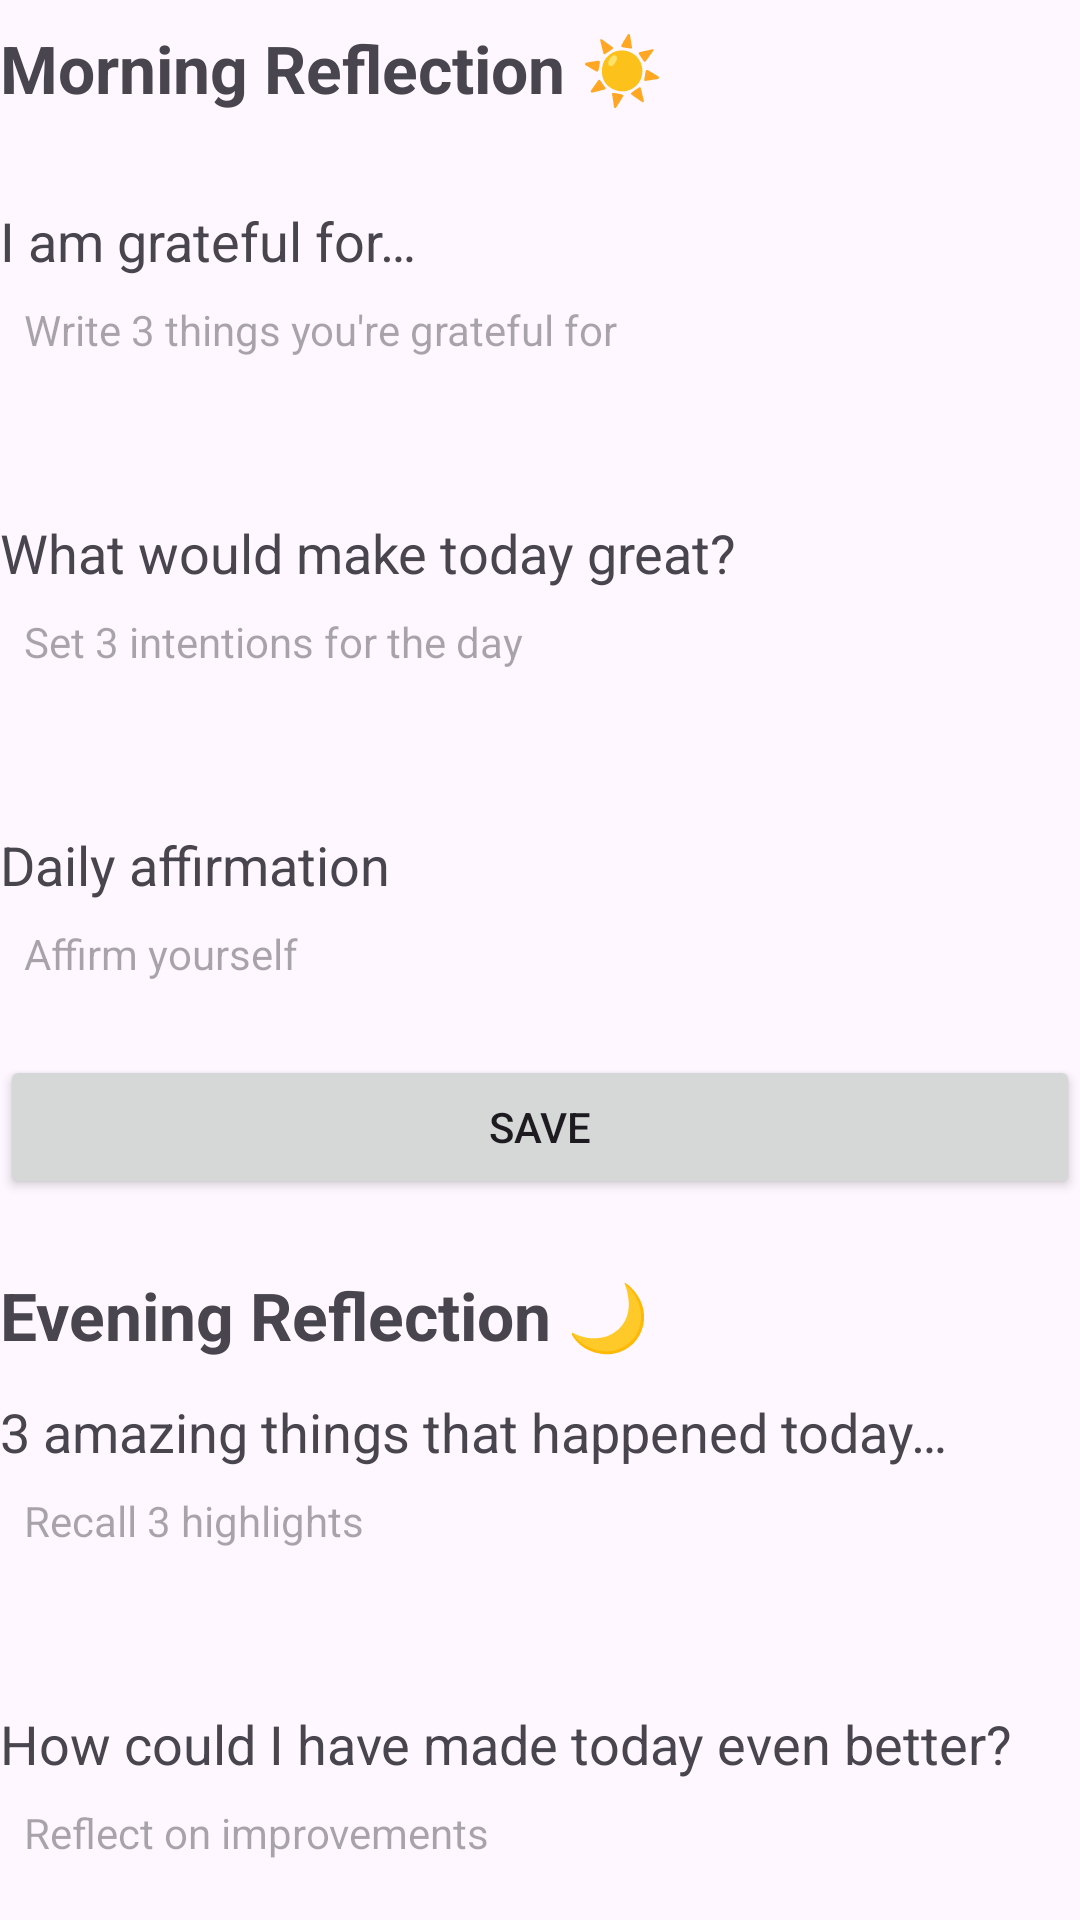

Android layout source for this screen:
<!-- AndroidManifest.xml: application theme Theme.FiveMinuteJournal -->
<!-- res/layout/all_entries_view.xml -->
<?xml version="1.0" encoding="utf-8"?>
<androidx.core.widget.NestedScrollView xmlns:android="http://schemas.android.com/apk/res/android"
    xmlns:tools="http://schemas.android.com/tools"
    android:layout_width="match_parent"
    android:layout_height="match_parent"
    tools:context=".PreviousJournalEntry">

    <LinearLayout
        android:layout_width="match_parent"
        android:layout_height="wrap_content"
        android:orientation="vertical">

        <LinearLayout
            android:id="@+id/morning_layout"
            android:layout_width="match_parent"
            android:layout_height="wrap_content"
            android:orientation="vertical">
            
            <TextView
                android:id="@+id/morning_title"
                android:layout_width="wrap_content"
                android:layout_height="wrap_content"
                android:layout_marginTop="8dp"
                android:minHeight="48dp"
                android:text="@string/morning_reflection_text"
                android:textSize="22sp"
                android:textStyle="bold" />

            
            <TextView
                android:layout_width="wrap_content"
                android:layout_height="wrap_content"
                android:layout_marginTop="12dp"
                android:text="@string/gratitude_label"
                android:textSize="18sp" />

            <TextView
                android:id="@+id/gratitude_text"
                android:layout_width="match_parent"
                android:layout_height="wrap_content"
                android:gravity="top"
                android:hint="@string/gratitude_text"
                android:importantForAutofill="no"
                android:inputType="textMultiLine"
                android:minLines="3"
                android:padding="8dp" />

            
            <TextView
                android:layout_width="wrap_content"
                android:layout_height="wrap_content"
                android:layout_marginTop="12dp"
                android:text="@string/today_label"
                android:textSize="18sp" />

            <TextView
                android:id="@+id/today_great_text"
                android:layout_width="match_parent"
                android:layout_height="wrap_content"
                android:autofillHints=""
                android:gravity="top"
                android:hint="@string/intentions_text"
                android:inputType="textMultiLine"
                android:minLines="3"
                android:padding="8dp" />

            
            <TextView
                android:layout_width="wrap_content"
                android:layout_height="wrap_content"
                android:layout_marginTop="12dp"
                android:text="@string/affirmation_label"
                android:textSize="18sp" />

            <TextView
                android:id="@+id/affirmation_text"
                android:layout_width="match_parent"
                android:layout_height="wrap_content"
                android:gravity="top"
                android:hint="@string/affirmations_text"
                android:importantForAutofill="no"
                android:inputType="textMultiLine"
                android:minLines="2"
                android:padding="8dp" />
            <Button
                android:id="@+id/saveMorning"
                android:layout_width="match_parent"
                android:layout_height="wrap_content"
                android:text="@string/save_text" />
        </LinearLayout>

        <LinearLayout
            android:id="@+id/evening_layout"
            android:layout_width="match_parent"
            android:layout_height="wrap_content"
            android:orientation="vertical">
            

            <TextView
                android:id="@+id/evening_title"
                android:layout_width="wrap_content"
                android:layout_height="wrap_content"
                android:layout_marginTop="24dp"
                android:text="@string/evening_reflection_text"
                android:textSize="22sp"
                android:textStyle="bold" />

            
            <TextView
                android:layout_width="wrap_content"
                android:layout_height="wrap_content"
                android:layout_marginTop="12dp"
                android:text="@string/amazing_label"
                android:textSize="18sp" />

            <TextView
                android:id="@+id/amazing_things_text"
                android:layout_width="match_parent"
                android:layout_height="wrap_content"
                android:gravity="top"
                android:hint="@string/amazing_text"
                android:importantForAutofill="no"
                android:inputType="textMultiLine"
                android:minLines="3"
                android:padding="8dp" />

            
            <TextView
                android:layout_width="wrap_content"
                android:layout_height="wrap_content"
                android:layout_marginTop="12dp"
                android:text="@string/improvement_label"
                android:textSize="18sp" />

            <TextView
                android:id="@+id/better_today_text"
                android:layout_width="match_parent"
                android:layout_height="wrap_content"
                android:gravity="top"
                android:hint="@string/improvement_text"
                android:importantForAutofill="no"
                android:inputType="textMultiLine"
                android:minLines="2"
                android:padding="8dp" />

            <Button
                android:id="@+id/saveEvening"
                android:layout_width="match_parent"
                android:layout_height="wrap_content"
                android:text="@string/save_text" />

        </LinearLayout>
    </LinearLayout>
</androidx.core.widget.NestedScrollView>
<!-- resources referenced by this layout -->
<resources>
  <string name="affirmation_label">Daily affirmation</string>
  <string name="affirmations_text">Affirm yourself</string>
  <string name="amazing_label">3 amazing things that happened today…</string>
  <string name="amazing_text">Recall 3 highlights</string>
  <string name="evening_reflection_text">Evening Reflection 🌙</string>
  <string name="gratitude_label">I am grateful for…</string>
  <string name="gratitude_text">Write 3 things you\'re grateful for</string>
  <string name="improvement_label">How could I have made today even better?</string>
  <string name="improvement_text">Reflect on improvements</string>
  <string name="intentions_text">Set 3 intentions for the day</string>
  <string name="morning_reflection_text">Morning Reflection ☀️</string>
  <string name="save_text">Save</string>
  <string name="today_label">What would make today great?</string>
  <style name="Theme.FiveMinuteJournal" parent="Base.Theme.FiveMinuteJournal" />
  <style name="Base.Theme.FiveMinuteJournal" parent="Theme.Material3.DayNight.NoActionBar">
          
          
      </style>
</resources>
